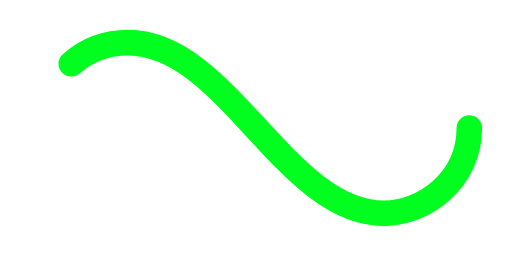
t = 0.00 s
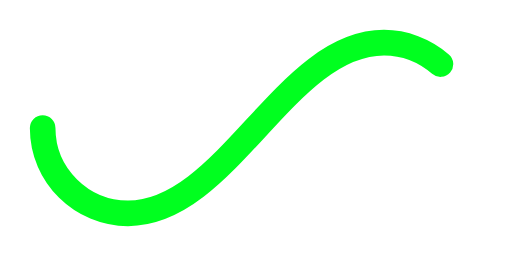
t = 0.50 s
t = 1.00 s: frame unchanged from t = 0.00 s, image omitted
t = 1.50 s: frame unchanged from t = 0.50 s, image omitted

The animated SVG that drew these frames (rendered in a browser with its animation timeline set to each time). Animation: 1 SMIL element (animate=1); one cycle of 2.00 s, repeats indefinitely.

﻿<svg xmlns='http://www.w3.org/2000/svg' viewBox='0 0 300 150'><path fill='none' stroke='#00FF1F' stroke-width='15' stroke-linecap='round' stroke-dasharray='300 385' stroke-dashoffset='0' d='M275 75c0 31-27 50-50 50-58 0-92-100-150-100-28 0-50 22-50 50s23 50 50 50c58 0 92-100 150-100 24 0 50 19 50 50Z'><animate attributeName='stroke-dashoffset' calcMode='spline' dur='2' values='685;-685' keySplines='0 0 1 1' repeatCount='indefinite'></animate></path></svg>